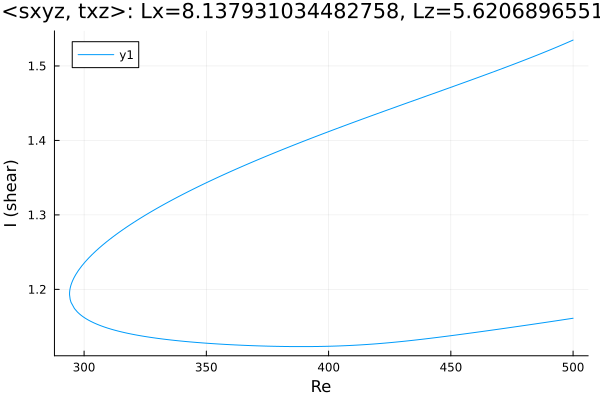

The file beside this chart, header and first rows:
Re, shear
500.0, 1.535
499.1, 1.533
497.7, 1.531
496.3, 1.529
494.9, 1.527
493.5, 1.526
492.1, 1.524
490.7, 1.522
489.2, 1.52
487.8, 1.518
486.4, 1.516
485, 1.514
483.6, 1.512
482.2, 1.51
480.8, 1.509
479.3, 1.507
477.9, 1.505
476.5, 1.503
475.1, 1.502
473.7, 1.5
472.3, 1.498
470.9, 1.496
469.4, 1.495
468, 1.493
466.6, 1.491
465.2, 1.489
463.8, 1.488
462.4, 1.486
461, 1.484
459.5, 1.483
458.1, 1.481
456.7, 1.479
455.3, 1.478
453.9, 1.476
452.5, 1.474
451.1, 1.473
449.6, 1.471
448.2, 1.469
446.8, 1.468
445.4, 1.466
444, 1.464
442.6, 1.463
441.2, 1.461
439.7, 1.459
438.3, 1.458
436.9, 1.456
435.5, 1.454
434.1, 1.453
432.7, 1.451
431.3, 1.449
429.8, 1.448
428.4, 1.446
427, 1.444
425.6, 1.443
424.2, 1.441
422.8, 1.439
421.4, 1.438
419.9, 1.436
418.5, 1.434
417.1, 1.433
... 302 more rows
